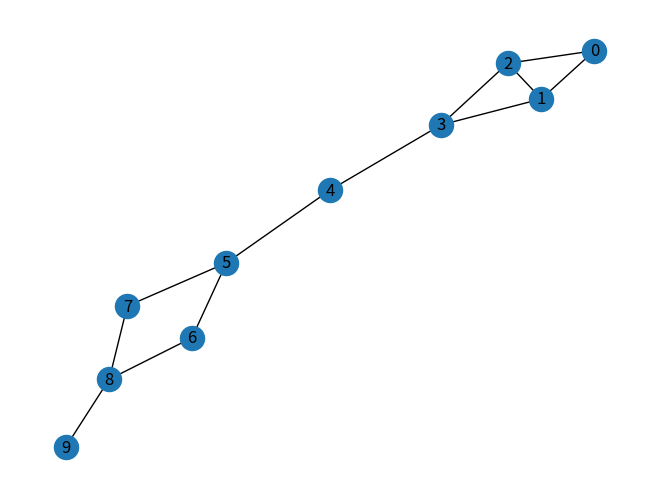

Python code for this plot:
from collections import deque, Counter
import networkx as nx
import matplotlib.pyplot as plt
import numpy as np
import math as mt

users: list[dict] = [{'id': 0, 'name': 'Alice'},  # list[dict] - аннотация
                     {'id': 1, 'name': 'Benjamin'},
                     {'id': 2, 'name': 'Charlotte'},
                     {'id': 3, 'name': 'David'},
                     {'id': 4, 'name': 'Emily'},
                     {'id': 5, 'name': 'Frederick'},
                     {'id': 6, 'name': 'Grace'},
                     {'id': 7, 'name': 'Henry'},
                     {'id': 8, 'name': 'Isabella'},
                     {'id': 9, 'name': 'James'}]

friendships = [(0, 1), (0, 2), (1, 2), (1, 3), (2, 3), (3, 4),
               (4, 5), (5, 6), (5, 7), (6, 8), (7, 8), (8, 9)]

# Количество вершин
vertex_num = (max(j for i in friendships for j in i) + 1)

# adjacency_matrix - вариант Грасса + моё дополнение
# генерируем все варианты пар для сравнения с friendships
d = [(i, j) for i in range(vertex_num) for j in range(vertex_num)]

adjacency_1 = np.array([1 if t in friendships or t in friendships else 0 for t in d]).reshape(10, 10)
print(adjacency_1, "adjacency_matrix - вариант Грасса + моё дополнение")

# Количество вершин
vertex_num = (max(j for i in friendships for j in i) + 1)

print(vertex_num, "Количество вершин")

# Создание матрицы смежности k - строк, v - столбцов
adjacancy = [[0 for _ in range(vertex_num)] for _ in range(vertex_num)]

# Форлупим кортежи связей где k - строки, v - столбцы
for k, v in friendships:
    # if k == 0 :
    #     adjacancy[k][v - 1] = 1
    # else:
    adjacancy[k][v - 1] = 1  # в соответствущей k - строке, v - столбце меняем 0 на 1
    adjacancy = np.array(adjacancy)
evl, evc = np.linalg.eig(adjacancy)  # evl, evc собственное число, собственный вектор
eigen_vector = [sum(i) for i in evc]
print(adjacancy)
print(evl, "numpy собственные  значения пользователей", "\n")
print(evc, "numpy Собственные вектора пользователей")


# TODO begin
G = nx.Graph()
G.add_edges_from(friendships)

# Визуализация графа
nx.draw(G, with_labels=True)

# Сохранение изображения в файл
plt.savefig("graph_between_central.png")

# eigenvector centrality from gpt
# Создание графа
G = nx.Graph([(0, 1), (0, 2), (1, 2), (1, 3), (2, 3), (3, 4),
              (4, 5), (5, 6), (5, 7), (6, 8), (7, 8), (8, 9)])

# Вычисление центральности собственного вектора из gpt
centrality = nx.eigenvector_centrality_numpy(G)

# Вывод результатов
for node, centr in centrality.items():
    print("Узел:", node, "Центральность собственного вектора:", centr)


# TODO to next
e = np.eye(10)
div_adjacancy_e = adjacancy / e
print(div_adjacancy_e, ">>>>>")
